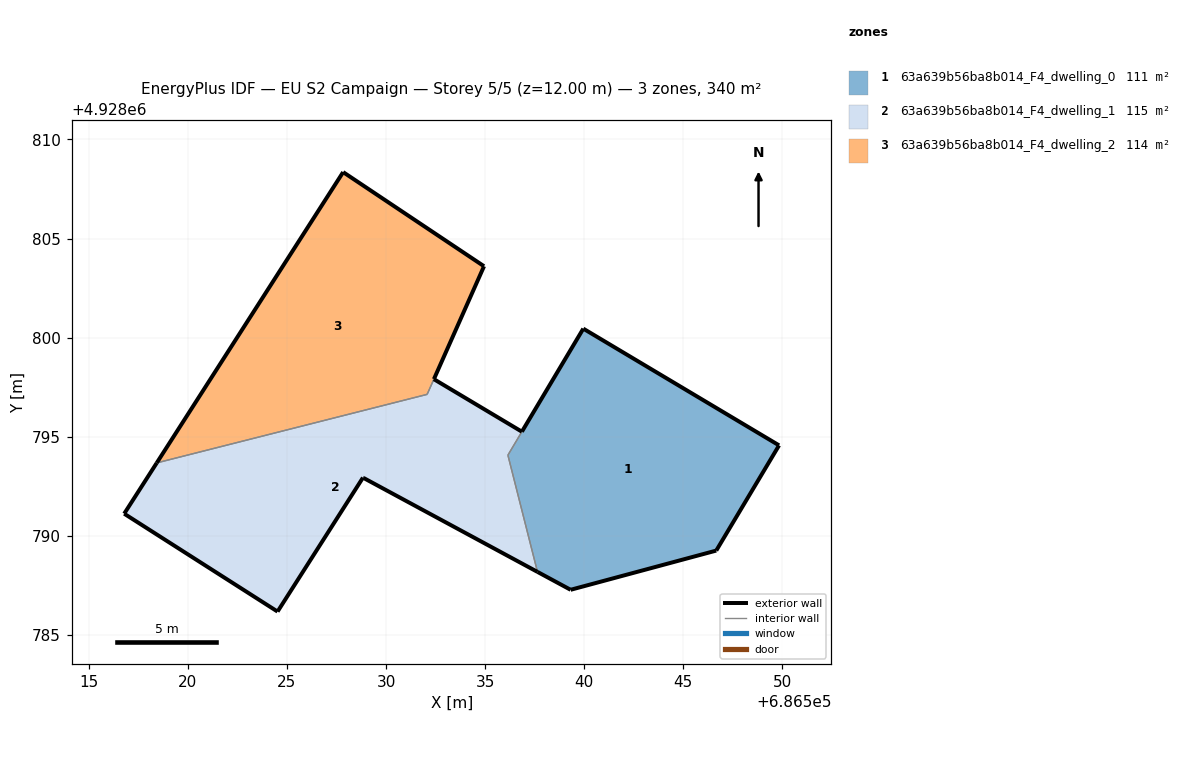
=== STOREY PLAN SPEC (per zone: floor XY polygon, exterior-wall plan segments, windows/doors) ===
zone 1: 63a639b56ba8b014_F4_dwelling_0  (110.6 m²)
  floor: (686546.66, 4928789.25) (686549.83, 4928794.56) (686539.95, 4928800.45) (686536.15, 4928794.07) (686537.64, 4928788.18) (686539.31, 4928787.27)
  exterior wall: (686536.86, 4928795.26) – (686536.85, 4928795.25)  [0.0 m]
  exterior wall: (686536.86, 4928795.26) – (686539.95, 4928800.45)  [6.0 m]
  exterior wall: (686539.95, 4928800.45) – (686549.83, 4928794.56)  [11.5 m]
  exterior wall: (686549.83, 4928794.56) – (686546.66, 4928789.25)  [6.2 m]
  exterior wall: (686546.66, 4928789.25) – (686539.31, 4928787.27)  [7.6 m]
  exterior wall: (686539.31, 4928787.27) – (686537.64, 4928788.18)  [1.9 m]
  interior walls: 2
zone 2: 63a639b56ba8b014_F4_dwelling_1  (115.4 m²)
  floor: (686537.64, 4928788.18) (686536.15, 4928794.07) (686536.85, 4928795.25) (686532.41, 4928797.90) (686532.07, 4928797.14) (686518.43, 4928793.68) (686516.78, 4928791.11) (686524.52, 4928786.17) (686528.83, 4928792.93) (686528.86, 4928792.92)
  exterior wall: (686528.83, 4928792.93) – (686524.52, 4928786.17)  [8.0 m]
  exterior wall: (686524.52, 4928786.17) – (686516.78, 4928791.11)  [9.2 m]
  exterior wall: (686516.78, 4928791.11) – (686518.43, 4928793.68)  [3.0 m]
  exterior wall: (686532.41, 4928797.90) – (686536.85, 4928795.25)  [5.2 m]
  exterior wall: (686537.64, 4928788.18) – (686528.86, 4928792.92)  [10.0 m]
  exterior wall: (686528.86, 4928792.92) – (686528.83, 4928792.93)  [0.0 m]
  interior walls: 5
zone 3: 63a639b56ba8b014_F4_dwelling_2  (113.7 m²)
  floor: (686532.07, 4928797.13) (686534.94, 4928803.60) (686527.83, 4928808.35) (686518.43, 4928793.68)
  exterior wall: (686518.43, 4928793.68) – (686527.83, 4928808.35)  [17.4 m]
  exterior wall: (686527.83, 4928808.35) – (686534.94, 4928803.60)  [8.6 m]
  exterior wall: (686534.94, 4928803.60) – (686532.42, 4928797.91)  [6.2 m]
  exterior wall: (686532.41, 4928797.90) – (686532.42, 4928797.91)  [0.0 m]
  interior walls: 3

=== DERIVED (storey summary) ===
Building: EU S2 Campaign
Storey: 5 of 5  (floor level z = 12.00 m)
Storey gross floor area: 339.7 m²
Zones on this storey: 3
  - 63a639b56ba8b014_F4_dwelling_0: floor 110.6 m²; exterior wall 33.3 m (99.8 m²); WWR 0.0%
  - 63a639b56ba8b014_F4_dwelling_1: floor 115.4 m²; exterior wall 35.4 m (106.3 m²); WWR 0.0%
  - 63a639b56ba8b014_F4_dwelling_2: floor 113.7 m²; exterior wall 32.2 m (96.6 m²); WWR 0.0%
Zone adjacency (shared interzone walls):
  - 63a639b56ba8b014_F4_dwelling_0 ↔ 63a639b56ba8b014_F4_dwelling_1
  - 63a639b56ba8b014_F4_dwelling_1 ↔ 63a639b56ba8b014_F4_dwelling_2